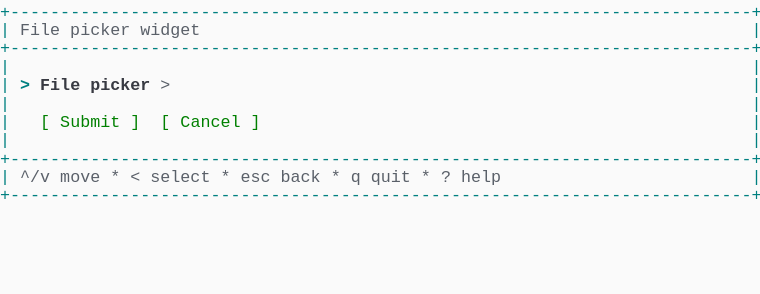
t = 0.00 s
t = 1.03 s: frame unchanged from t = 0.00 s, image omitted
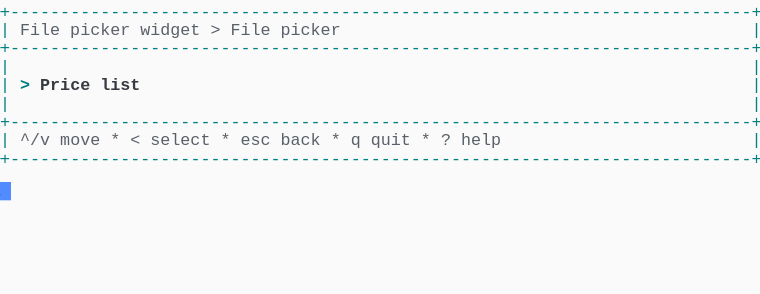
t = 1.98 s
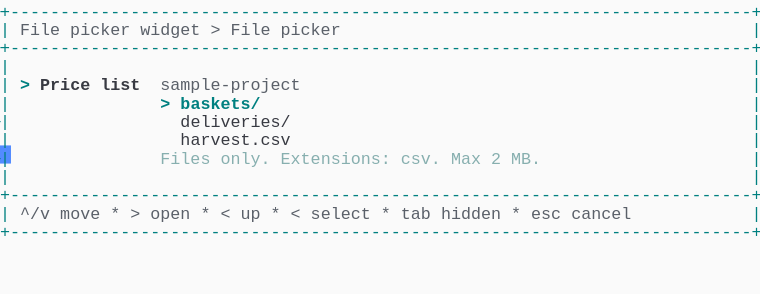
t = 2.80 s
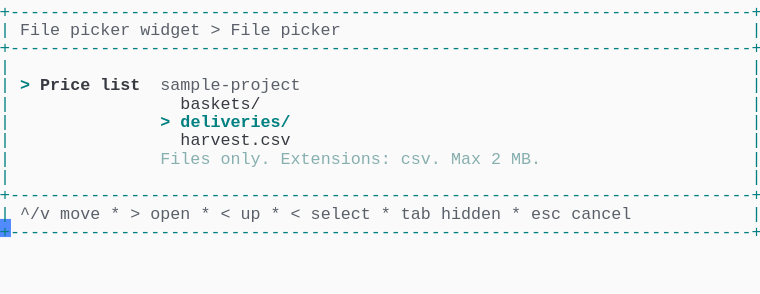
t = 3.69 s
t = 5.06 s: frame unchanged from t = 3.69 s, image omitted

The animated SVG that drew these frames (rendered in a browser with its animation timeline set to each time). Animation: 1 CSS @keyframes rule; one cycle of 5.75 s, repeats indefinitely.

<svg xmlns="http://www.w3.org/2000/svg" xmlns:xlink="http://www.w3.org/1999/xlink" width="760" height="293.92"><rect width="760" height="293.92" rx="0" ry="0" class="a"></rect><svg height="293.92" viewBox="0 0 76 29.392" width="760" xmlns="http://www.w3.org/2000/svg" xmlns:xlink="http://www.w3.org/1999/xlink"><style>.a{fill:rgb(250,250,250)}.b{font-family:Consolas,"Courier New",Courier,"Liberation Mono",monospace}.c{fill:rgb(0,128,128);white-space:pre}.d{fill:rgb(90,96,105);white-space:pre}.e{fill:rgb(0,128,128);font-weight:bold;white-space:pre}.f{fill:rgb(56,58,66);font-weight:bold;white-space:pre}.g{fill:rgb(56,58,66);white-space:pre}.h{fill:rgb(135,175,175);white-space:pre}.i{fill:transparent}.j{fill:rgb(82,139,255)}.l{animation-duration:5.75s;animation-iteration-count:infinite;animation-name:k;animation-timing-function:steps(1,end)}.m{fill:rgb(0,128,0);white-space:pre}@keyframes k{0%{transform:translateX(-0px)}0%{transform:translateX(-76px)}23.9%{transform:translateX(-152px)}38%{transform:translateX(-228px)}52.2%{transform:translateX(-304px)}100%{transform:translateX(-380px)}}</style><g font-family="Consolas, &quot;Courier New&quot;, Courier, &quot;Liberation Mono&quot;, monospace" font-size="1.67" class="b"><defs><symbol id="1"><text x="0" y="1.67" class="c" textLength="76.152" lengthAdjust="spacingAndGlyphs">+--------------------------------------------------------------------------+</text></symbol><symbol id="2"><text x="0" y="1.67" class="c" textLength="1.002" lengthAdjust="spacingAndGlyphs">|</text><text x="75.14999999999999" y="1.67" class="c" textLength="1.002" lengthAdjust="spacingAndGlyphs">|</text></symbol><symbol id="3"><text x="0" y="1.67" class="c" textLength="1.002" lengthAdjust="spacingAndGlyphs">|</text><text x="2.004" y="1.67" class="d" textLength="3.006" lengthAdjust="spacingAndGlyphs">^/v</text><text x="6.012" y="1.67" class="d" textLength="4.008" lengthAdjust="spacingAndGlyphs">move</text><text x="11.021999999999998" y="1.67" class="d" textLength="1.002" lengthAdjust="spacingAndGlyphs">*</text><text x="13.026" y="1.67" class="d" textLength="1.002" lengthAdjust="spacingAndGlyphs">&lt;</text><text x="15.029999999999998" y="1.67" class="d" textLength="6.012" lengthAdjust="spacingAndGlyphs">select</text><text x="22.043999999999997" y="1.67" class="d" textLength="1.002" lengthAdjust="spacingAndGlyphs">*</text><text x="24.048" y="1.67" class="d" textLength="3.006" lengthAdjust="spacingAndGlyphs">esc</text><text x="28.055999999999997" y="1.67" class="d" textLength="4.008" lengthAdjust="spacingAndGlyphs">back</text><text x="33.065999999999995" y="1.67" class="d" textLength="1.002" lengthAdjust="spacingAndGlyphs">*</text><text x="35.06999999999999" y="1.67" class="d" textLength="1.002" lengthAdjust="spacingAndGlyphs">q</text><text x="37.074" y="1.67" class="d" textLength="4.008" lengthAdjust="spacingAndGlyphs">quit</text><text x="42.083999999999996" y="1.67" class="d" textLength="1.002" lengthAdjust="spacingAndGlyphs">*</text><text x="44.087999999999994" y="1.67" class="d" textLength="1.002" lengthAdjust="spacingAndGlyphs">?</text><text x="46.09199999999999" y="1.67" class="d" textLength="4.008" lengthAdjust="spacingAndGlyphs">help</text><text x="75.14999999999999" y="1.67" class="c" textLength="1.002" lengthAdjust="spacingAndGlyphs">|</text></symbol><symbol id="4"><text x="0" y="1.67" class="c" textLength="1.002" lengthAdjust="spacingAndGlyphs">|</text><text x="2.004" y="1.67" class="d" textLength="4.008" lengthAdjust="spacingAndGlyphs">File</text><text x="7.013999999999999" y="1.67" class="d" textLength="6.012" lengthAdjust="spacingAndGlyphs">picker</text><text x="14.027999999999999" y="1.67" class="d" textLength="6.012" lengthAdjust="spacingAndGlyphs">widget</text><text x="21.041999999999998" y="1.67" class="d" textLength="1.002" lengthAdjust="spacingAndGlyphs">&gt;</text><text x="23.045999999999996" y="1.67" class="d" textLength="4.008" lengthAdjust="spacingAndGlyphs">File</text><text x="28.055999999999997" y="1.67" class="d" textLength="6.012" lengthAdjust="spacingAndGlyphs">picker</text><text x="75.14999999999999" y="1.67" class="c" textLength="1.002" lengthAdjust="spacingAndGlyphs">|</text></symbol><symbol id="5"><text x="0" y="1.67" class="c" textLength="1.002" lengthAdjust="spacingAndGlyphs">|</text><text x="2.004" y="1.67" class="e" textLength="1.002" lengthAdjust="spacingAndGlyphs">&gt;</text><text x="4.008" y="1.67" class="f" textLength="5.01" lengthAdjust="spacingAndGlyphs">Price</text><text x="10.02" y="1.67" class="f" textLength="4.008" lengthAdjust="spacingAndGlyphs">list</text><text x="16.032" y="1.67" class="d" textLength="14.028" lengthAdjust="spacingAndGlyphs">sample-project</text><text x="75.14999999999999" y="1.67" class="c" textLength="1.002" lengthAdjust="spacingAndGlyphs">|</text></symbol><symbol id="6"><text x="0" y="1.67" class="c" textLength="1.002" lengthAdjust="spacingAndGlyphs">|</text><text x="18.035999999999998" y="1.67" class="g" textLength="11.022" lengthAdjust="spacingAndGlyphs">harvest.csv</text><text x="75.14999999999999" y="1.67" class="c" textLength="1.002" lengthAdjust="spacingAndGlyphs">|</text></symbol><symbol id="7"><text x="0" y="1.67" class="c" textLength="1.002" lengthAdjust="spacingAndGlyphs">|</text><text x="16.032" y="1.67" class="h" textLength="5.01" lengthAdjust="spacingAndGlyphs">Files</text><text x="22.043999999999997" y="1.67" class="h" textLength="5.01" lengthAdjust="spacingAndGlyphs">only.</text><text x="28.055999999999997" y="1.67" class="h" textLength="11.022" lengthAdjust="spacingAndGlyphs">Extensions:</text><text x="40.08" y="1.67" class="h" textLength="4.008" lengthAdjust="spacingAndGlyphs">csv.</text><text x="45.089999999999996" y="1.67" class="h" textLength="3.006" lengthAdjust="spacingAndGlyphs">Max</text><text x="49.098" y="1.67" class="h" textLength="1.002" lengthAdjust="spacingAndGlyphs">2</text><text x="51.102" y="1.67" class="h" textLength="3.006" lengthAdjust="spacingAndGlyphs">MB.</text><text x="75.14999999999999" y="1.67" class="c" textLength="1.002" lengthAdjust="spacingAndGlyphs">|</text></symbol><symbol id="8"><text x="0" y="1.67" class="c" textLength="1.002" lengthAdjust="spacingAndGlyphs">|</text><text x="2.004" y="1.67" class="d" textLength="3.006" lengthAdjust="spacingAndGlyphs">^/v</text><text x="6.012" y="1.67" class="d" textLength="4.008" lengthAdjust="spacingAndGlyphs">move</text><text x="11.021999999999998" y="1.67" class="d" textLength="1.002" lengthAdjust="spacingAndGlyphs">*</text><text x="13.026" y="1.67" class="d" textLength="1.002" lengthAdjust="spacingAndGlyphs">&gt;</text><text x="15.029999999999998" y="1.67" class="d" textLength="4.008" lengthAdjust="spacingAndGlyphs">open</text><text x="20.04" y="1.67" class="d" textLength="1.002" lengthAdjust="spacingAndGlyphs">*</text><text x="22.043999999999997" y="1.67" class="d" textLength="1.002" lengthAdjust="spacingAndGlyphs">&lt;</text><text x="24.048" y="1.67" class="d" textLength="2.004" lengthAdjust="spacingAndGlyphs">up</text><text x="27.054" y="1.67" class="d" textLength="1.002" lengthAdjust="spacingAndGlyphs">*</text><text x="29.058" y="1.67" class="d" textLength="1.002" lengthAdjust="spacingAndGlyphs">&lt;</text><text x="31.061999999999998" y="1.67" class="d" textLength="6.012" lengthAdjust="spacingAndGlyphs">select</text><text x="38.07599999999999" y="1.67" class="d" textLength="1.002" lengthAdjust="spacingAndGlyphs">*</text><text x="40.08" y="1.67" class="d" textLength="3.006" lengthAdjust="spacingAndGlyphs">tab</text><text x="44.087999999999994" y="1.67" class="d" textLength="6.012" lengthAdjust="spacingAndGlyphs">hidden</text><text x="51.102" y="1.67" class="d" textLength="1.002" lengthAdjust="spacingAndGlyphs">*</text><text x="53.105999999999995" y="1.67" class="d" textLength="3.006" lengthAdjust="spacingAndGlyphs">esc</text><text x="57.114" y="1.67" class="d" textLength="6.012" lengthAdjust="spacingAndGlyphs">cancel</text><text x="75.14999999999999" y="1.67" class="c" textLength="1.002" lengthAdjust="spacingAndGlyphs">|</text></symbol><symbol id="9"><text x="0" y="1.67" class="c" textLength="1.002" lengthAdjust="spacingAndGlyphs">|</text><text x="18.035999999999998" y="1.67" class="g" textLength="8.016" lengthAdjust="spacingAndGlyphs">baskets/</text><text x="75.14999999999999" y="1.67" class="c" textLength="1.002" lengthAdjust="spacingAndGlyphs">|</text></symbol><symbol id="10"><text x="0" y="1.67" class="c" textLength="1.002" lengthAdjust="spacingAndGlyphs">|</text><text x="16.032" y="1.67" class="e" textLength="1.002" lengthAdjust="spacingAndGlyphs">&gt;</text><text x="18.035999999999998" y="1.67" class="e" textLength="11.022" lengthAdjust="spacingAndGlyphs">deliveries/</text><text x="75.14999999999999" y="1.67" class="c" textLength="1.002" lengthAdjust="spacingAndGlyphs">|</text></symbol><symbol id="a"><rect height="16" width="76" x="0" y="0" class="i"></rect></symbol><symbol id="b"><rect height="1.837" width="1.1022" class="j"></rect></symbol></defs><rect height="29.392" width="76" class="a"></rect><g class="l"><svg x="0" y="0" width="456"><svg x="0"><use xlink:href="#a"></use><use xlink:href="#b" x="-0.0040000000000000036" y="0"></use></svg><svg x="76"><use xlink:href="#a"></use><use xlink:href="#b" x="75.996" y="18.195"></use><use xlink:href="#1" y="0"></use><text x="0" y="3.5069999999999997" class="c" textLength="1.002" lengthAdjust="spacingAndGlyphs">|</text><text x="2.004" y="3.5069999999999997" class="d" textLength="4.008" lengthAdjust="spacingAndGlyphs">File</text><text x="7.013999999999999" y="3.5069999999999997" class="d" textLength="6.012" lengthAdjust="spacingAndGlyphs">picker</text><text x="14.027999999999999" y="3.5069999999999997" class="d" textLength="6.012" lengthAdjust="spacingAndGlyphs">widget</text><text x="75.14999999999999" y="3.5069999999999997" class="c" textLength="1.002" lengthAdjust="spacingAndGlyphs">|</text><use xlink:href="#1" y="3.674"></use><use xlink:href="#2" y="5.511"></use><text x="0" y="9.018" class="c" textLength="1.002" lengthAdjust="spacingAndGlyphs">|</text><text x="2.004" y="9.018" class="e" textLength="1.002" lengthAdjust="spacingAndGlyphs">&gt;</text><text x="4.008" y="9.018" class="f" textLength="4.008" lengthAdjust="spacingAndGlyphs">File</text><text x="9.017999999999999" y="9.018" class="f" textLength="6.012" lengthAdjust="spacingAndGlyphs">picker</text><text x="16.032" y="9.018" class="d" textLength="1.002" lengthAdjust="spacingAndGlyphs">&gt;</text><text x="75.14999999999999" y="9.018" class="c" textLength="1.002" lengthAdjust="spacingAndGlyphs">|</text><use xlink:href="#2" y="9.185"></use><text x="0" y="12.692" class="c" textLength="1.002" lengthAdjust="spacingAndGlyphs">|</text><text x="4.008" y="12.692" class="m" textLength="1.002" lengthAdjust="spacingAndGlyphs">[</text><text x="6.012" y="12.692" class="m" textLength="6.012" lengthAdjust="spacingAndGlyphs">Submit</text><text x="13.026" y="12.692" class="m" textLength="1.002" lengthAdjust="spacingAndGlyphs">]</text><text x="16.032" y="12.692" class="m" textLength="1.002" lengthAdjust="spacingAndGlyphs">[</text><text x="18.035999999999998" y="12.692" class="m" textLength="6.012" lengthAdjust="spacingAndGlyphs">Cancel</text><text x="25.05" y="12.692" class="m" textLength="1.002" lengthAdjust="spacingAndGlyphs">]</text><text x="75.14999999999999" y="12.692" class="c" textLength="1.002" lengthAdjust="spacingAndGlyphs">|</text><use xlink:href="#2" y="12.859"></use><use xlink:href="#1" y="14.696"></use><use xlink:href="#3" y="16.533"></use><use xlink:href="#1" y="18.37"></use></svg><svg x="152"><use xlink:href="#a"></use><use xlink:href="#b" x="75.996" y="14.520999999999999"></use><use xlink:href="#1" y="0"></use><use xlink:href="#4" y="1.837"></use><use xlink:href="#1" y="3.674"></use><use xlink:href="#2" y="5.511"></use><text x="0" y="9.018" class="c" textLength="1.002" lengthAdjust="spacingAndGlyphs">|</text><text x="2.004" y="9.018" class="e" textLength="1.002" lengthAdjust="spacingAndGlyphs">&gt;</text><text x="4.008" y="9.018" class="f" textLength="5.01" lengthAdjust="spacingAndGlyphs">Price</text><text x="10.02" y="9.018" class="f" textLength="4.008" lengthAdjust="spacingAndGlyphs">list</text><text x="75.14999999999999" y="9.018" class="c" textLength="1.002" lengthAdjust="spacingAndGlyphs">|</text><use xlink:href="#2" y="9.185"></use><use xlink:href="#1" y="11.022"></use><use xlink:href="#3" y="12.859"></use><use xlink:href="#1" y="14.696"></use></svg><svg x="228"><use xlink:href="#a"></use><use xlink:href="#b" x="75.996" y="21.869"></use><use xlink:href="#1" y="0"></use><use xlink:href="#4" y="1.837"></use><use xlink:href="#1" y="3.674"></use><use xlink:href="#2" y="5.511"></use><use xlink:href="#5" y="7.348"></use><text x="0" y="10.855" class="c" textLength="1.002" lengthAdjust="spacingAndGlyphs">|</text><text x="16.032" y="10.855" class="e" textLength="1.002" lengthAdjust="spacingAndGlyphs">&gt;</text><text x="18.035999999999998" y="10.855" class="e" textLength="8.016" lengthAdjust="spacingAndGlyphs">baskets/</text><text x="75.14999999999999" y="10.855" class="c" textLength="1.002" lengthAdjust="spacingAndGlyphs">|</text><text x="0" y="12.692" class="c" textLength="1.002" lengthAdjust="spacingAndGlyphs">|</text><text x="18.035999999999998" y="12.692" class="g" textLength="11.022" lengthAdjust="spacingAndGlyphs">deliveries/</text><text x="75.14999999999999" y="12.692" class="c" textLength="1.002" lengthAdjust="spacingAndGlyphs">|</text><use xlink:href="#6" y="12.859"></use><use xlink:href="#7" y="14.696"></use><use xlink:href="#2" y="16.533"></use><use xlink:href="#1" y="18.37"></use><use xlink:href="#8" y="20.206999999999997"></use><use xlink:href="#1" y="22.044"></use></svg><svg x="304"><use xlink:href="#a"></use><use xlink:href="#b" x="75.996" y="21.869"></use><use xlink:href="#1" y="0"></use><use xlink:href="#4" y="1.837"></use><use xlink:href="#1" y="3.674"></use><use xlink:href="#2" y="5.511"></use><use xlink:href="#5" y="7.348"></use><use xlink:href="#9" y="9.185"></use><use xlink:href="#10" y="11.022"></use><use xlink:href="#6" y="12.859"></use><use xlink:href="#7" y="14.696"></use><use xlink:href="#2" y="16.533"></use><use xlink:href="#1" y="18.37"></use><use xlink:href="#8" y="20.206999999999997"></use><use xlink:href="#1" y="22.044"></use></svg><svg x="380"><use xlink:href="#a"></use><use xlink:href="#b" x="0.996" y="23.706000000000003"></use><use xlink:href="#1" y="0"></use><use xlink:href="#4" y="1.837"></use><use xlink:href="#1" y="3.674"></use><use xlink:href="#2" y="5.511"></use><use xlink:href="#5" y="7.348"></use><use xlink:href="#9" y="9.185"></use><use xlink:href="#10" y="11.022"></use><use xlink:href="#6" y="12.859"></use><use xlink:href="#7" y="14.696"></use><use xlink:href="#2" y="16.533"></use><use xlink:href="#1" y="18.37"></use><use xlink:href="#8" y="20.206999999999997"></use><use xlink:href="#1" y="22.044"></use></svg></svg></g></g></svg></svg>
